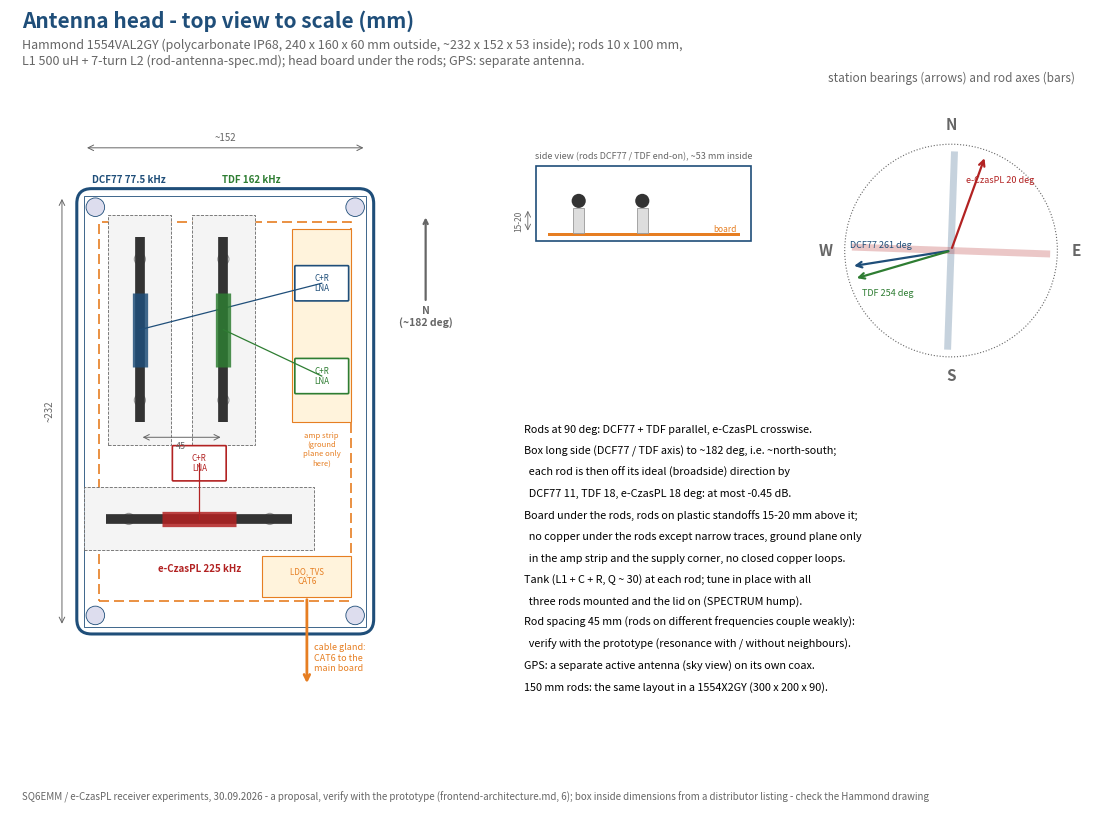

Generate this figure with matplotlib: (Note: this script raises an exception after producing the figure.)
"""Antenna head (rods + amplifiers, Hammond 1554VAL2GY) - top view to scale and signal chain. Draws doc/antenna_head.pdf (+ png).
  docker run --rm -e HOME=/tmp -v $PWD/doc:/o python:3.12-slim sh -c "pip -q install --user matplotlib && python3 /o/antenna_head.py"
Details: frontend-architecture.md, rod-antenna-spec.md, three-station-design.md.
"""
import numpy as np, matplotlib
matplotlib.use("Agg")
import matplotlib.pyplot as plt
from matplotlib.backends.backend_pdf import PdfPages
from matplotlib.patches import FancyBboxPatch, Rectangle, Circle, FancyArrowPatch

BLUE, GREY, RED, GREEN, PURPLE, ORANGE = "#1f4e79", "#666", "#b22222", "#2e7d32", "#6a1b9a", "#e67e22"
ROD_L, ROD_D, KEEP = 100.0, 10.0, 12.0                       # mm


def u(bearing):                                               # compass bearing -> unit vector (north up)
    a = np.radians(bearing); return np.array([np.sin(a), np.cos(a)])


BOX_W, BOX_H = 152.0, 232.0                                   # Hammond 1554VAL2GY inside (approx.), mm


def rod(ax, c, vertical, color, name, amp_dx, amp_dy):
    c = np.array(c, float); d = np.array([0.0, 1.0]) if vertical else np.array([1.0, 0.0])
    p0, p1 = c - d * ROD_L / 2, c + d * ROD_L / 2
    w, h = (ROD_D + 2 * KEEP, ROD_L + 2 * KEEP) if vertical else (ROD_L + 2 * KEEP, ROD_D + 2 * KEEP)
    ax.add_patch(Rectangle((c[0] - w / 2, c[1] - h / 2), w, h, fc="#f4f4f4", ec=GREY, lw=0.6, ls="--"))
    ax.plot(*zip(p0, p1), color="#333", lw=7, solid_capstyle="butt")                # rod
    ax.plot(*zip(c - d * 20, c + d * 20), color=color, lw=11, solid_capstyle="butt", alpha=0.85)  # L1 + L2
    for s in (-1, 1):                                                                 # plastic standoffs / clips
        q = c + d * s * 38
        ax.add_patch(Circle(q, 3, fc="white", ec="#999", lw=0.8))
    a = c + np.array([amp_dx, amp_dy])
    ax.add_patch(FancyBboxPatch((a[0] - 14, a[1] - 9), 28, 18, boxstyle="round,pad=0.5", fc="white", ec=color, lw=1.2))
    ax.text(a[0], a[1], "C+R\nLNA", ha="center", va="center", fontsize=5.8, color=color)
    ax.plot(*zip(c, a), color=color, lw=0.9)
    return a


def page1(pdf):
    fig = plt.figure(figsize=(11.69, 8.27))
    fig.text(0.04, 0.95, "Antenna head - top view to scale (mm)", fontsize=15, weight="bold", color=BLUE)
    fig.text(0.04, 0.905, "Hammond 1554VAL2GY (polycarbonate IP68, 240 x 160 x 60 mm outside, ~232 x 152 x 53 inside); rods 10 x 100 mm,\n"
             "L1 500 uH + 7-turn L2 (rod-antenna-spec.md); head board under the rods; GPS: separate antenna.", fontsize=9, color=GREY)
    ax = fig.add_axes([0.03, 0.05, 0.40, 0.86]); ax.set_aspect("equal"); ax.axis("off")
    ax.add_patch(FancyBboxPatch((-4, -4), BOX_W + 8, BOX_H + 8, boxstyle="round,pad=0,rounding_size=8", fc="none", ec=BLUE, lw=2.2))
    ax.add_patch(Rectangle((0, 0), BOX_W, BOX_H, fc="white", ec=BLUE, lw=0.6))
    for x, y in ((6, 6), (BOX_W - 6, 6), (6, BOX_H - 6), (BOX_W - 6, BOX_H - 6)):     # lid-screw bosses
        ax.add_patch(Circle((x, y), 5, fc="#dde", ec=BLUE, lw=0.6))
    # head board under the rods (dashed): copper only in the amplifier strip and the supply corner
    ax.add_patch(Rectangle((8, 14), BOX_W - 16, BOX_H - 28, fc="none", ec=ORANGE, lw=1.2, ls=(0, (6, 3))))
    ax.add_patch(Rectangle((112, 110), 32, 104, fc="#fff3dc", ec=ORANGE, lw=0.8))
    ax.text(128, 105, "amp strip\n(ground\nplane only\nhere)", ha="center", va="top", fontsize=5.5, color=ORANGE)
    ax.add_patch(Rectangle((96, 16), 48, 22, fc="#fff3dc", ec=ORANGE, lw=0.8))
    ax.text(120, 27, "LDO, TVS\nCAT6", ha="center", va="center", fontsize=5.8, color=ORANGE)
    ax.annotate("", xy=(120, -32), xytext=(120, 16), arrowprops=dict(arrowstyle="->", color=ORANGE, lw=2))
    ax.text(124, -24, "cable gland:\nCAT6 to the\nmain board", fontsize=6.5, color=ORANGE)
    aD = rod(ax, (30, 160), True, BLUE, "DCF77", 98, 25)
    aT = rod(ax, (75, 160), True, GREEN, "TDF", 53, -25)
    aE = rod(ax, (62, 58), False, RED, "e-CzasPL", 0, 30)
    ax.text(24, 238, "DCF77 77.5 kHz", ha="center", fontsize=7, color=BLUE, weight="bold", va="bottom")
    ax.text(90, 238, "TDF 162 kHz", ha="center", fontsize=7, color=GREEN, weight="bold", va="bottom")
    ax.text(62, 34, "e-CzasPL 225 kHz", ha="center", fontsize=7, color=RED, weight="bold", va="top")
    ax.annotate("", xy=(30, 102), xytext=(75, 102), arrowprops=dict(arrowstyle="<->", color=GREY, lw=0.7))
    ax.text(52, 96, "45", ha="center", fontsize=6.5, color=GREY)
    ax.annotate("", xy=(-12, 0), xytext=(-12, BOX_H), arrowprops=dict(arrowstyle="<->", color=GREY, lw=0.7))
    ax.text(-16, BOX_H / 2, "~232", rotation=90, ha="right", va="center", fontsize=7, color=GREY)
    ax.annotate("", xy=(0, BOX_H + 26), xytext=(BOX_W, BOX_H + 26), arrowprops=dict(arrowstyle="<->", color=GREY, lw=0.7))
    ax.text(BOX_W / 2, BOX_H + 30, "~152", ha="center", fontsize=7, color=GREY)
    ax.annotate("N\n(~182 deg)", xy=(BOX_W + 32, BOX_H - 10), xytext=(BOX_W + 32, BOX_H - 70), ha="center", fontsize=7.5,
                color=GREY, weight="bold", arrowprops=dict(arrowstyle="->", color=GREY, lw=1.6))
    ax.set_xlim(-40, BOX_W + 60); ax.set_ylim(-45, BOX_H + 40)
    # side view
    sx = fig.add_axes([0.45, 0.62, 0.22, 0.25]); sx.set_aspect("equal"); sx.axis("off")
    sx.add_patch(Rectangle((0, 0), BOX_W, 53, fc="white", ec=BLUE, lw=1.2))
    sx.add_patch(Rectangle((8, 4), BOX_W - 16, 1.6, fc=ORANGE, ec="none"))
    sx.text(BOX_W - 10, 7, "board", ha="right", fontsize=6, color=ORANGE)
    for x in (30, 75):
        sx.add_patch(Rectangle((x - 4, 5.6), 8, 18, fc="#ddd", ec="#999", lw=0.6))
        sx.add_patch(Circle((x, 28.6), 5, fc="#333", ec="none"))
    sx.annotate("", xy=(-6, 5.6), xytext=(-6, 23.6), arrowprops=dict(arrowstyle="<->", color=GREY, lw=0.6))
    sx.text(-9, 14, "15-20", rotation=90, ha="right", va="center", fontsize=6, color=GREY)
    sx.text(BOX_W / 2, 58, "side view (rods DCF77 / TDF end-on), ~53 mm inside", ha="center", fontsize=6.5, color=GREY)
    sx.set_xlim(-25, BOX_W + 5); sx.set_ylim(-3, 66)
    # compass: rod axes vs station bearings
    cx = fig.add_axes([0.70, 0.50, 0.27, 0.36]); cx.set_aspect("equal"); cx.axis("off"); cx.set_xlim(-1.4, 1.4); cx.set_ylim(-1.4, 1.4)
    cx.add_patch(Circle((0, 0), 1, fill=False, ec=GREY, lw=0.8, ls=":"))
    for b, t in ((0, "N"), (90, "E"), (180, "S"), (270, "W")):
        cx.text(*(u(b) * 1.18), t, ha="center", va="center", fontsize=11, color=GREY, weight="bold")
    for name, b, col, off in (("e-CzasPL 20 deg", 19.9, RED, (0.25, 0.05)), ("DCF77 261 deg", 261.0, BLUE, (-0.05, 0.12)),
                              ("TDF 254 deg", 253.7, GREEN, (0.0, -0.25))):
        cx.annotate("", xy=u(b) * 0.95, xytext=(0, 0), arrowprops=dict(arrowstyle="->", color=col, lw=1.6))
        cx.text(*(u(b) * 0.62 + np.array(off)), name, ha="center", fontsize=6.5, color=col)
    for b, col in ((182, BLUE), (92, RED)):                                          # rod axes
        cx.plot(*zip(-u(b) * 0.9, u(b) * 0.9), color=col, lw=5, alpha=0.25)
    cx.set_title("station bearings (arrows) and rod axes (bars)", fontsize=8.5, color=GREY, pad=14)
    notes = [
        "Rods at 90 deg: DCF77 + TDF parallel, e-CzasPL crosswise.",
        "Box long side (DCF77 / TDF axis) to ~182 deg, i.e. ~north-south;",
        "  each rod is then off its ideal (broadside) direction by",
        "  DCF77 11, TDF 18, e-CzasPL 18 deg: at most -0.45 dB.",
        "Board under the rods, rods on plastic standoffs 15-20 mm above it;",
        "  no copper under the rods except narrow traces, ground plane only",
        "  in the amp strip and the supply corner, no closed copper loops.",
        "Tank (L1 + C + R, Q ~ 30) at each rod; tune in place with all",
        "  three rods mounted and the lid on (SPECTRUM hump).",
        "Rod spacing 45 mm (rods on different frequencies couple weakly):",
        "  verify with the prototype (resonance with / without neighbours).",
        "GPS: a separate active antenna (sky view) on its own coax.",
        "150 mm rods: the same layout in a 1554X2GY (300 x 200 x 90).",
    ]
    y = 0.46
    for t in notes: fig.text(0.47, y, t, fontsize=7.8); y -= 0.026
    fig.text(0.04, 0.015, "SQ6EMM / e-CzasPL receiver experiments, 30.09.2026 - a proposal, verify with the prototype (frontend-architecture.md, 6); "
             "box inside dimensions from a distributor listing - check the Hammond drawing", fontsize=7, color=GREY)
    pdf.savefig(fig); fig.savefig("/o/antenna_head.png", dpi=110); plt.close(fig)


def box(ax, x, y, w, h, t, col, fs=7.5, fc="white"):
    ax.add_patch(FancyBboxPatch((x, y), w, h, boxstyle="round,pad=0.01", fc=fc, ec=col, lw=1.2))
    ax.text(x + w / 2, y + h / 2, t, ha="center", va="center", fontsize=fs, color=col)


def arrow(ax, x0, y0, x1, y1, col=GREY):
    ax.add_patch(FancyArrowPatch((x0, y0), (x1, y1), arrowstyle="->", mutation_scale=10, color=col, lw=1.1))


def page2(pdf):
    fig = plt.figure(figsize=(11.69, 8.27))
    fig.text(0.04, 0.95, "Antenna head - signal chain per station, cable and main board", fontsize=15, weight="bold", color=BLUE)
    ax = fig.add_axes([0.03, 0.42, 0.94, 0.48]); ax.axis("off"); ax.set_xlim(0, 10); ax.set_ylim(0, 4)
    ax.add_patch(Rectangle((0.05, 0.3), 5.45, 3.5, fc="#fbfbfb", ec=ORANGE, lw=1, ls="--"))
    ax.text(0.12, 3.6, "ANTENNA HEAD", fontsize=9, weight="bold", color=ORANGE)
    ax.add_patch(Rectangle((6.6, 0.3), 3.35, 3.5, fc="#fbfbfb", ec=BLUE, lw=1, ls="--"))
    ax.text(6.67, 3.6, "MAIN BOARD", fontsize=9, weight="bold", color=BLUE)
    for i, (nm, col, c, r) in enumerate((("DCF77 77.5 kHz", BLUE, "8.2 nF + 220 pF", "7.5 k"),
                                         ("TDF 162 kHz", GREEN, "1.8 nF + 130 pF", "15 k"),
                                         ("e-CzasPL 225 kHz", RED, "1.0 nF (trim)", "22 k"))):
        y = 2.7 - i * 0.95
        box(ax, 0.15, y, 1.25, 0.6, f"{nm}\nrod L1 500 uH\nC {c} | R {r}", col, fs=6.5)
        box(ax, 1.65, y + 0.05, 1.0, 0.5, "LNA x10-20\n(20-26 dB)\nhigh Z in", col, fs=6.5)
        box(ax, 2.9, y + 0.05, 1.0, 0.5, "low-pass\n300-400 kHz", col, fs=6.5)
        box(ax, 4.15, y + 0.05, 1.2, 0.5, "diff. line driver", col, fs=6.5)
        arrow(ax, 1.4, y + 0.3, 1.65, y + 0.3, col); arrow(ax, 2.65, y + 0.3, 2.9, y + 0.3, col)
        arrow(ax, 3.9, y + 0.3, 4.15, y + 0.3, col); arrow(ax, 5.35, y + 0.3, 6.75, y + 0.3, col)
        ax.text(6.05, y + 0.36, f"pair {i + 1}", ha="center", fontsize=6.5, color=col)
        box(ax, 6.75, y + 0.05, 1.0, 0.5, "diff. receiver", col, fs=6.5)
        box(ax, 7.95, y + 0.05, 0.9, 0.5, "anti-alias\n~400 kHz", col, fs=6.5)
        box(ax, 9.0, y + 0.05, 0.85, 0.5, "ADC\n1.65 V bias", col, fs=6.5)
        arrow(ax, 7.75, y + 0.3, 7.95, y + 0.3, col); arrow(ax, 8.85, y + 0.3, 9.0, y + 0.3, col)
    box(ax, 1.65, 0.45, 1.6, 0.4, "LDO (head supply)", ORANGE, fs=6.8, fc="#fff8e6")
    box(ax, 7.95, 0.45, 1.9, 0.4, "clean linear +5 V", ORANGE, fs=6.8, fc="#fff8e6")
    arrow(ax, 7.95, 0.65, 3.25, 0.65, ORANGE); ax.text(5.9, 0.72, "pair 4: +5 V / GND", ha="center", fontsize=6.5, color=ORANGE)
    rows = [["pair", "variant A (three lines)", "variant B (one summed line)"],
            ["1", "DCF77", "three stations summed"], ["2", "TDF", "spare"],
            ["3", "e-CzasPL", "spare"], ["4", "+5 V / GND", "+5 V / GND"]]
    tx = fig.add_axes([0.05, 0.1, 0.5, 0.26]); tx.axis("off")
    t = tx.table(cellText=rows[1:], colLabels=rows[0], loc="upper left", cellLoc="left", colWidths=[0.1, 0.35, 0.55])
    t.auto_set_font_size(False); t.set_fontsize(8.5); t.scale(1, 1.5)
    tx.set_title("CAT5e / CAT6, differential twisted pairs", fontsize=9, color=GREY, loc="left")
    notes = [
        "Values: C0G capacitors at the rod (C = 1/((2 pi f)^2 L), recompute",
        "  from each rod's measured L), R across L1 for Q ~ 30.",
        "Why the amplifier: the rod's antenna noise must stay well above the",
        "  ADC noise floor (measured ~15 dB margin at the tank; the 7-turn",
        "  link alone would cost ~18 dB).",
        "LNA: <= 10 nV/sqrt(Hz), GBW >= 50 MHz for x20 at 225 kHz (or 2 stages).",
        "Variant B: one ADC input for all three stations (STM32H730),",
        "  separated by the firmware's digital mixers.",
        "ESD/TVS at both cable ends; common-mode rejection by the pairs.",
        "GPS: separate active antenna, own coax to the main board.",
    ]
    y = 0.36
    for s in notes: fig.text(0.58, y, s, fontsize=8); y -= 0.03
    fig.text(0.04, 0.015, "SQ6EMM / e-CzasPL receiver experiments, 30.09.2026 - see frontend-architecture.md", fontsize=7, color=GREY)
    pdf.savefig(fig); plt.close(fig)


with PdfPages("/o/antenna_head.pdf") as pdf:
    page1(pdf); page2(pdf)
print("ok")
